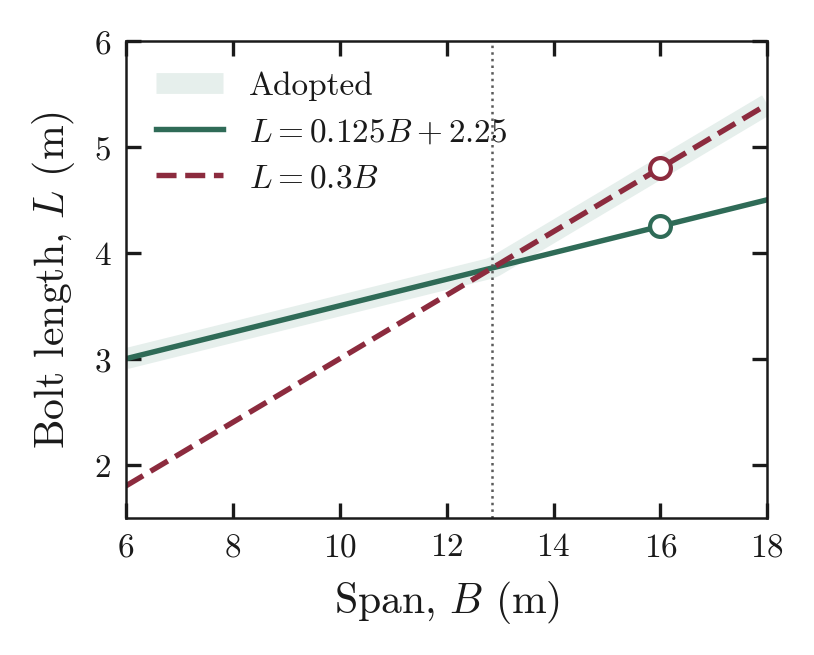

The file beside this chart, header and first rows:
B_m, L1_m, L2_m
6, 3, 1.8
6.1, 3.013, 1.83
6.2, 3.025, 1.86
6.3, 3.038, 1.89
6.4, 3.05, 1.92
6.5, 3.062, 1.95
6.6, 3.075, 1.98
6.7, 3.087, 2.01
6.8, 3.1, 2.04
6.9, 3.112, 2.07
7, 3.125, 2.1
7.1, 3.138, 2.13
7.2, 3.15, 2.16
7.3, 3.163, 2.19
7.4, 3.175, 2.22
7.5, 3.188, 2.25
7.6, 3.2, 2.28
7.7, 3.212, 2.31
7.8, 3.225, 2.34
7.9, 3.237, 2.37
8, 3.25, 2.4
8.1, 3.263, 2.43
8.2, 3.275, 2.46
8.3, 3.288, 2.49
8.4, 3.3, 2.52
8.5, 3.312, 2.55
8.6, 3.325, 2.58
8.7, 3.337, 2.61
8.8, 3.35, 2.64
8.9, 3.362, 2.67
9, 3.375, 2.7
9.1, 3.388, 2.73
9.2, 3.4, 2.76
9.3, 3.413, 2.79
9.4, 3.425, 2.82
9.5, 3.438, 2.85
9.6, 3.45, 2.88
9.7, 3.462, 2.91
9.8, 3.475, 2.94
9.9, 3.487, 2.97
10, 3.5, 3
10.1, 3.513, 3.03
10.2, 3.525, 3.06
10.3, 3.538, 3.09
10.4, 3.55, 3.12
10.5, 3.562, 3.15
10.6, 3.575, 3.18
10.7, 3.587, 3.21
10.8, 3.6, 3.24
10.9, 3.612, 3.27
11, 3.625, 3.3
11.1, 3.638, 3.33
11.2, 3.65, 3.36
11.3, 3.663, 3.39
11.4, 3.675, 3.42
11.5, 3.688, 3.45
11.6, 3.7, 3.48
11.7, 3.712, 3.51
11.8, 3.725, 3.54
11.9, 3.737, 3.57
... 61 more rows
